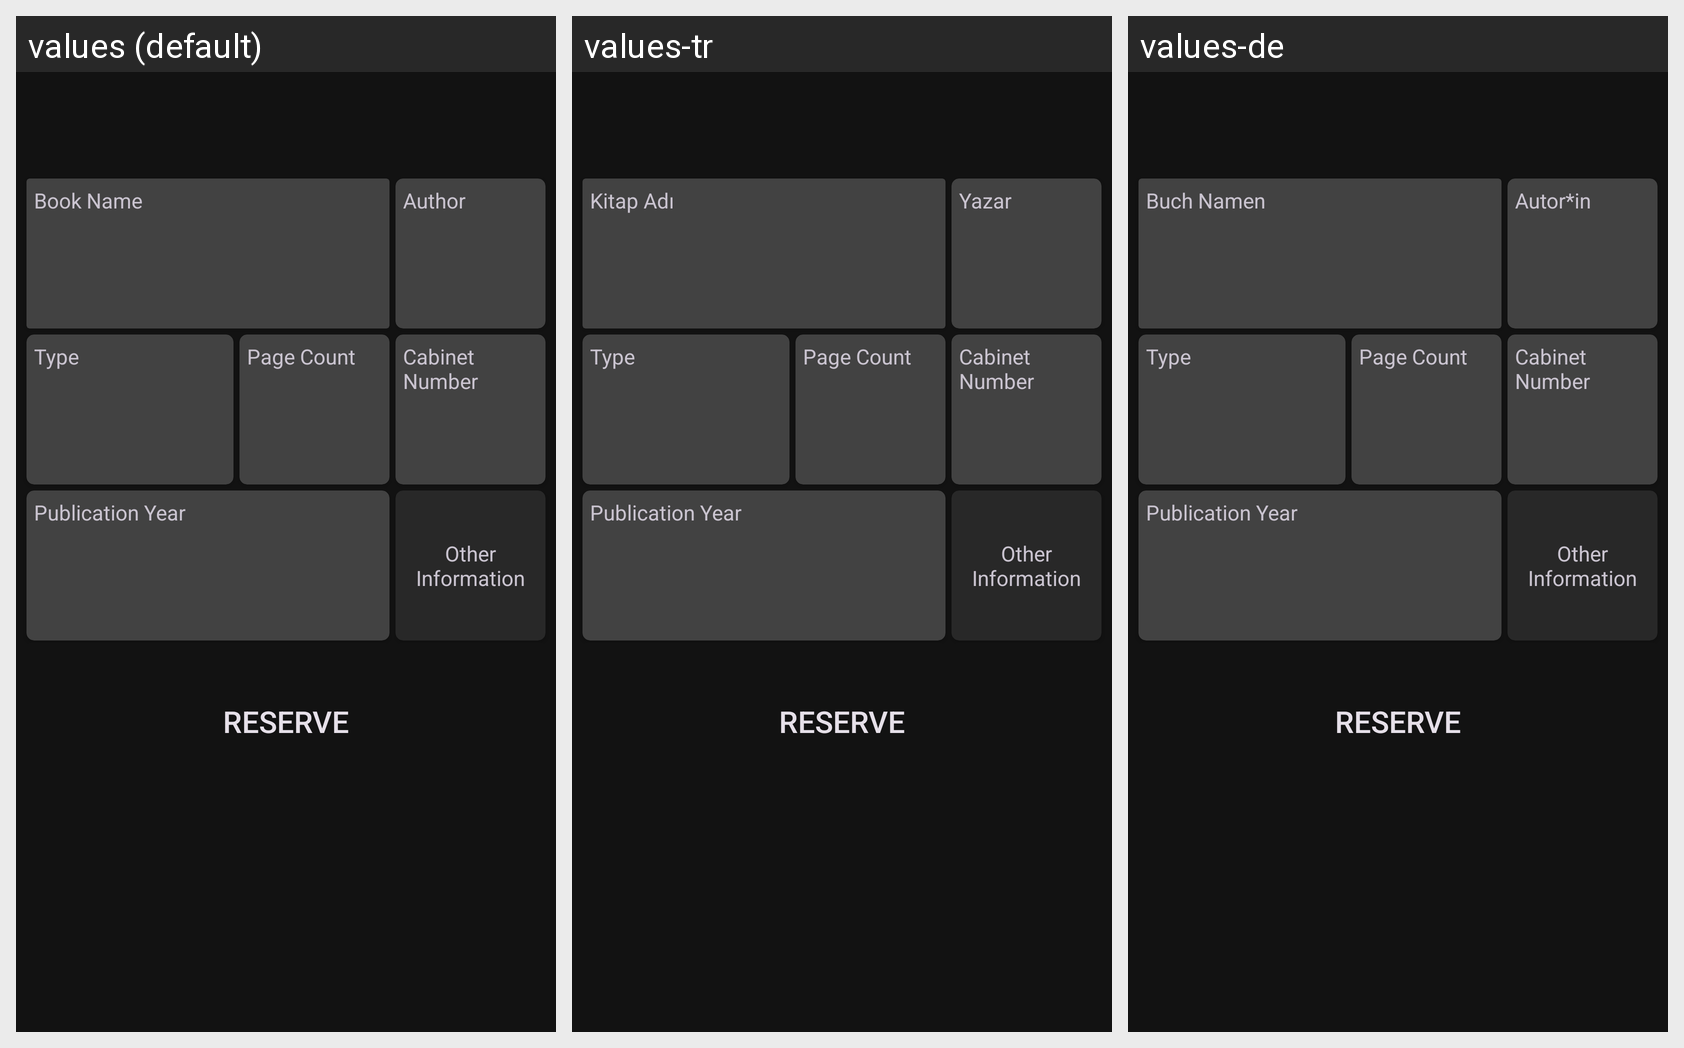

Strings drawn on this Android screen and how each of the app's shown locales translates them:
Android screen res/layout/activity_book_details.xml rendered under 3 locales, left to right: values (default), values-tr, values-de. Device: Nexus 5 (rendered at 1080×1920; each locale shown at half size, 540×960, under a caption strip naming it); theme Theme.ELib.
Strings drawn on this screen, with the default value and each locale's value (text and hints the layout hard-codes, and strings that could not be matched under every locale, appear in the picture but are not listed):

book_name
  values: Book Name
  values-tr: Kitap Adı
  values-de: Buch Namen

author
  values: Author
  values-tr: Yazar
  values-de: Autor*in

type
  values: Type
  values-tr: Type  [not translated; the default value is used]
  values-de: Type  [not translated; the default value is used]

page_count
  values: Page Count
  values-tr: Page Count  [not translated; the default value is used]
  values-de: Page Count  [not translated; the default value is used]

cabinet_number
  values: Cabinet Number
  values-tr: Cabinet Number  [not translated; the default value is used]
  values-de: Cabinet Number  [not translated; the default value is used]

publication_year
  values: Publication Year
  values-tr: Publication Year  [not translated; the default value is used]
  values-de: Publication Year  [not translated; the default value is used]

other_information
  values: Other Information
  values-tr: Other Information  [not translated; the default value is used]
  values-de: Other Information  [not translated; the default value is used]

reserve
  values: Reserve
  values-tr: Reserve  [not translated; the default value is used]
  values-de: Reserve  [not translated; the default value is used]
